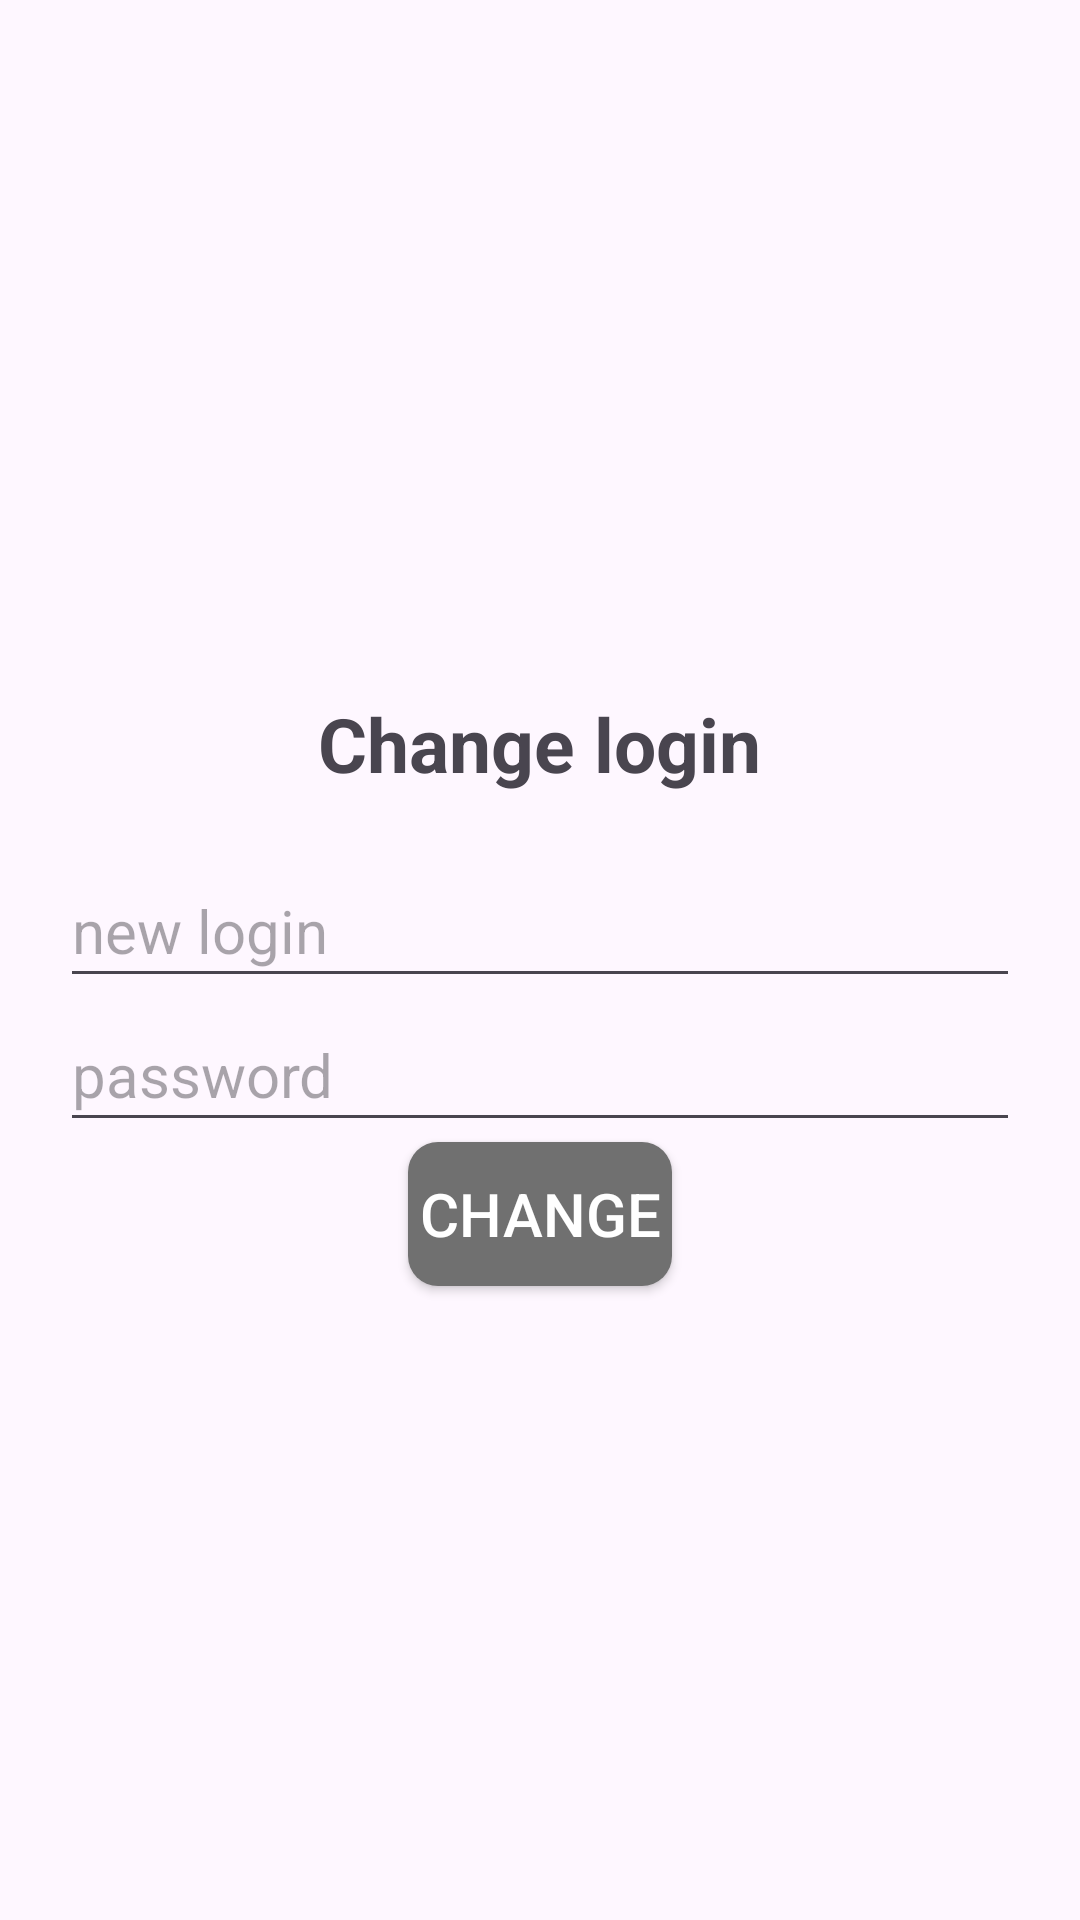

Produce the Android XML layout that renders to this screen, including the resource entries it uses.
<!-- AndroidManifest.xml: application theme Theme.EcoScan -->
<!-- res/layout/dialog_change_login_pw.xml -->
<?xml version="1.0" encoding="utf-8"?>
<LinearLayout xmlns:android="http://schemas.android.com/apk/res/android"
    android:layout_width="match_parent"
    android:layout_height="wrap_content"
    android:padding="20dp"
    android:gravity="center"
    android:orientation="vertical">
    <TextView
        android:id="@+id/d_textChange"
        android:layout_width="wrap_content"
        android:layout_height="wrap_content"
        android:textSize="25sp"
        android:textStyle="bold"
        android:padding="20dp"
        android:text="@string/change_login"/>

    <EditText
        android:id="@+id/d_first"
        android:layout_width="match_parent"
        android:layout_height="wrap_content"
        android:textSize="20sp"
        android:inputType="text"
        android:hint="@string/new_login"
        android:minHeight="48dp"
        android:importantForAutofill="no" />
    <EditText
        android:id="@+id/d_second"
        android:layout_width="match_parent"
        android:layout_height="wrap_content"
        android:textSize="20sp"
        android:inputType="text"
        android:hint="@string/password"
        android:minHeight="48dp"
        android:importantForAutofill="no" />

    <Button
        android:id="@+id/d_btn_confirm"
        android:background="@drawable/btn_rounded"
        android:textColor="@color/white"
        android:textSize="20sp"
        android:layout_width="wrap_content"
        android:layout_height="wrap_content"
        android:text="@string/change"/>

</LinearLayout>
<!-- resources referenced by this layout -->
<resources>
  <color name="white">#FFFFFFFF</color>
  <!-- drawable btn_rounded (drawable) -->
  <shape xmlns:android="http://schemas.android.com/apk/res/android"
      android:shape="rectangle">
      <solid android:color="@color/buttons" />
      <corners android:radius="10dp" /> 
  </shape>
  <string name="change">Change</string>
  <string name="change_login">Change login</string>
  <string name="new_login">new login</string>
  <string name="password">password</string>
  <style name="Theme.EcoScan" parent="Base.Theme.EcoScan" />
  <color name="buttons">#707070</color>
  <style name="Base.Theme.EcoScan" parent="Theme.Material3.DayNight.NoActionBar">
           <item name="colorPrimary">@color/buttons</item>
           <item name="android:textSize">15sp</item>
      </style>
</resources>
